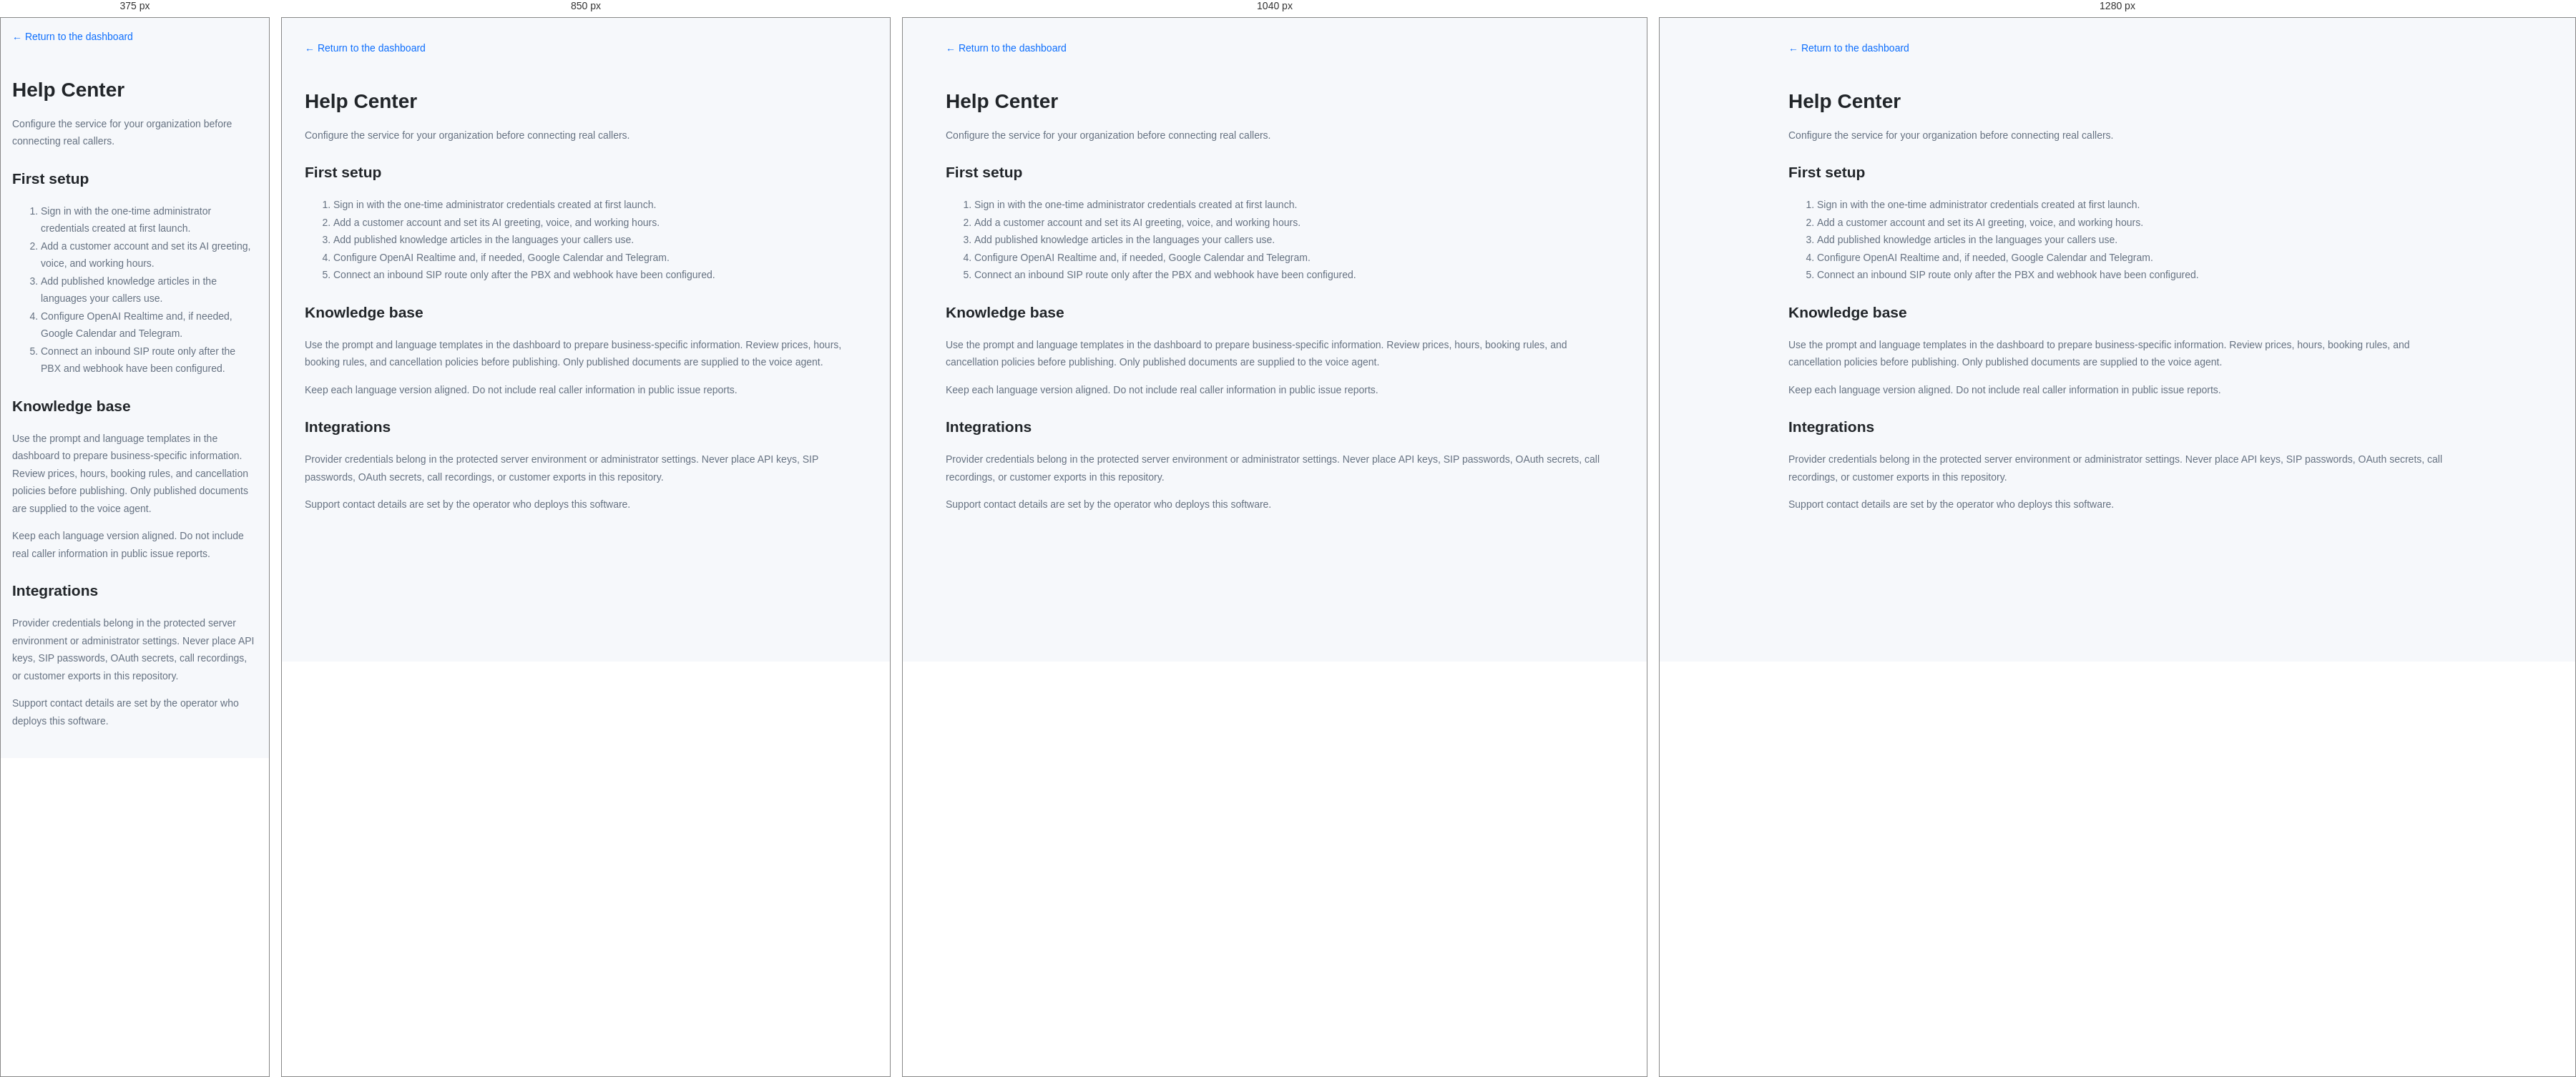
Rendered at 375 px, 850 px, 1040 px and 1280 px, left to right.

<!-- file: help.html -->
<!doctype html>
<html lang="en">
  <head>
    <meta charset="utf-8">
    <meta name="viewport" content="width=device-width, initial-scale=1">
    <title>Help Center | AI Call Center SaaS</title>
    <link rel="stylesheet" href="styles.css">
    <style>
      body { padding: 32px; }
      .help-page { max-width: 920px; margin: auto; }
      .help-page h1 { margin-bottom: 8px; }
      .help-page p, .help-page li { color: #657181; line-height: 1.75; }
      .help-page section { margin: 24px 0; }
      .back { display: inline-block; margin-bottom: 24px; color: #0d6efd; }
      @media (max-width: 760px) { body { padding: 16px; } }
    </style>
  </head>
  <body>
    <main class="help-page">
      <a class="back" href="/">← Return to the dashboard</a>
      <h1>Help Center</h1>
      <p>Configure the service for your organization before connecting real callers.</p>
      <section>
        <h2>First setup</h2>
        <ol>
          <li>Sign in with the one-time administrator credentials created at first launch.</li>
          <li>Add a customer account and set its AI greeting, voice, and working hours.</li>
          <li>Add published knowledge articles in the languages your callers use.</li>
          <li>Configure OpenAI Realtime and, if needed, Google Calendar and Telegram.</li>
          <li>Connect an inbound SIP route only after the PBX and webhook have been configured.</li>
        </ol>
      </section>
      <section>
        <h2>Knowledge base</h2>
        <p>Use the prompt and language templates in the dashboard to prepare business-specific information. Review prices, hours, booking rules, and cancellation policies before publishing. Only published documents are supplied to the voice agent.</p>
        <p>Keep each language version aligned. Do not include real caller information in public issue reports.</p>
      </section>
      <section>
        <h2>Integrations</h2>
        <p>Provider credentials belong in the protected server environment or administrator settings. Never place API keys, SIP passwords, OAuth secrets, call recordings, or customer exports in this repository.</p>
        <p>Support contact details are set by the operator who deploys this software.</p>
      </section>
    </main>
  </body>
</html>


/* @media block from styles.css */
@media (max-width: 900px) {
  .topbar {
    flex-wrap: wrap;
    height: auto;
    gap: 12px;
    padding-block: 12px;
  }
  .mobile-navigation {
    display: flex;
    align-items: center;
    gap: 10px;
    width: 100%;
    flex: 0 0 100%;
    color: var(--color-subtle);
  }
  .mobile-navigation select {
    min-height: 44px;
    flex: 1;
    min-width: 0;
    border: 1px solid var(--color-border);
    border-radius: var(--radius-sm);
    padding: 10px;
    background: var(--color-surface);
    color: var(--color-text);
    font: inherit;
  }
}

/* @media block from styles.css */
@media (max-width: 680px) {
  .topbar {
    flex-wrap: wrap;
    height: auto;
    gap: 12px;
    padding-block: 12px;
  }
  .top-actions {
    flex-wrap: wrap;
    gap: 10px;
  }
  .top-actions .locale-control {
    flex-direction: column;
    align-items: flex-start;
    gap: 2px;
  }
  .call-filters {
    grid-template-columns: repeat(2, minmax(0, 1fr));
  }
  .call-filter-actions {
    grid-column: 1 / -1;
  }
  .call-filter-actions > button {
    flex: 1;
  }
  .call-pagination {
    align-items: flex-start;
    flex-direction: column;
  }
  .call-pagination > div {
    width: 100%;
  }
  .call-pagination button {
    flex: 1;
  }
  #top-company-name {
    max-width: 115px;
    overflow: hidden;
    text-overflow: ellipsis;
  }
}

/* @media block from styles.css */
@media (max-width: 1100px) {
  .sidebar {
    width: 220px;
    flex-basis: 220px;
  }
  .topbar,
  .page-content {
    padding-left: 26px;
    padding-right: 26px;
  }
  .metric-grid {
    grid-template-columns: repeat(2, 1fr);
  }
}

/* @media block from styles.css */
@media (max-width: 760px) {
  .sidebar {
    display: none;
  }
  .topbar {
    height: 62px;
    padding: 0 16px;
  }
  .mobile-brand {
    display: flex;
    align-items: center;
    gap: 8px;
    font-size: 14px;
  }
  .mobile-brand .brand-mark {
    width: 28px;
    height: 28px;
    font-size: 17px;
  }
  .breadcrumb {
    display: none;
  }
  .profile-chip > span:not(.profile-avatar):not(.chevron) {
    display: none;
  }
  .page-content {
    padding: 27px 16px 42px;
  }
  .welcome-row {
    display: block;
  }
  .welcome-row h1 {
    font-size: 23px;
  }
  .header-actions {
    margin-top: 20px;
  }
  .header-actions .button {
    flex: 1;
  }
  .metric-grid {
    gap: 10px;
  }
  .metric-card {
    padding: 14px;
  }
  .metric-label {
    font-size: 8px;
  }
  .metric-value {
    font-size: 23px;
  }
  .metric-foot {
    font-size: 9px;
  }
  .content-grid,
  .lower-grid {
    grid-template-columns: 1fr;
  }
  .panel {
    padding: 18px 15px;
  }
  .chart-legend {
    margin-left: 37px;
  }
  .agent-calls {
    display: none;
  }
  .table-wrap {
    margin-left: -7px;
    margin-right: -7px;
  }
  .chart-panel {
    min-height: 315px;
  }
}

/* @media block from styles.css */
@media (max-width: 980px) {
  .provider-form label {
    grid-column: span 6;
  }
  .provider-form .button {
    grid-column: span 4;
  }
  .provider-form .form-note {
    grid-column: span 8;
  }
}

/* @media block from styles.css */
@media (max-width: 600px) {
  .provider-form {
    grid-template-columns: 1fr;
    gap: 13px;
  }
  .provider-form label,
  .provider-form label:has(textarea),
  .provider-form label.check,
  .provider-form .button,
  .provider-form .form-note {
    grid-column: 1 / -1;
  }
  .provider-form .button {
    width: 100%;
  }
  .knowledge-downloads {
    display: grid;
    grid-template-columns: 1fr;
  }
  .knowledge-downloads .button {
    width: 100%;
  }
}

/* @media block from styles.css */
@media (max-width: 900px) {
  .topbar {
    flex-wrap: wrap;
    height: auto;
    gap: 12px;
    padding-block: 12px;
  }
  .mobile-navigation {
    display: flex;
    align-items: center;
    gap: 10px;
    width: 100%;
    flex: 0 0 100%;
    color: var(--color-subtle);
  }
  .mobile-navigation select {
    min-height: 44px;
    flex: 1;
    min-width: 0;
    border: 1px solid var(--color-border);
    border-radius: var(--radius-sm);
    padding: 10px;
    background: var(--color-surface);
    color: var(--color-text);
    font: inherit;
  }
}

/* @media block from styles.css */
@media (max-width: 760px) {
  .help-hero {
    display: block;
  }
  .help-contact {
    margin-top: 18px;
  }
  .help-grid {
    grid-template-columns: 1fr;
  }
  .help-center {
    padding: 20px 15px;
  }
  .help-hero h1 {
    font-size: 23px;
  }
}

/* @media block from styles.css */
@media (max-width: 800px) {
  .oim-calendar-layout {
    grid-template-columns: 1fr;
  }
  .oim-calendar-day {
    min-height: 58px;
    padding: 7px;
  }
}

/* @media block from styles.css */
@media (max-width: 600px) {
  .greeting-hints {
    flex-direction: column;
    gap: 4px;
  }
  .ai-extra-fields {
    grid-template-columns: 1fr;
  }
  #ai-settings-save {
    width: 100%;
    min-width: 0;
  }
  .monitor-grid {
    grid-template-columns: 1fr;
  }
  .report-toolbar {
    align-items: stretch;
  }
  .report-toolbar label {
    min-width: 100%;
  }
  .report-toolbar > button {
    flex: 1;
  }
  .call-review-form {
    grid-template-columns: 1fr;
  }
  .call-review-actions > button {
    flex: 1;
  }
}

/* @media block from styles.css */
@media (max-width: 600px) {
  .contact-request-form {
    padding: 15px;
  }
  .contact-request-form label:first-child,
  .contact-request-form label:nth-child(2),
  .contact-request-form .contact-request-hint,
  .contact-request-form .button,
  .contact-request-form > .form-note[role="status"] {
    grid-column: 1 / -1;
  }
  .contact-request-toolbar {
    align-items: stretch;
    flex-direction: column;
  }
  .contact-request-toolbar label {
    min-width: 0;
  }
}